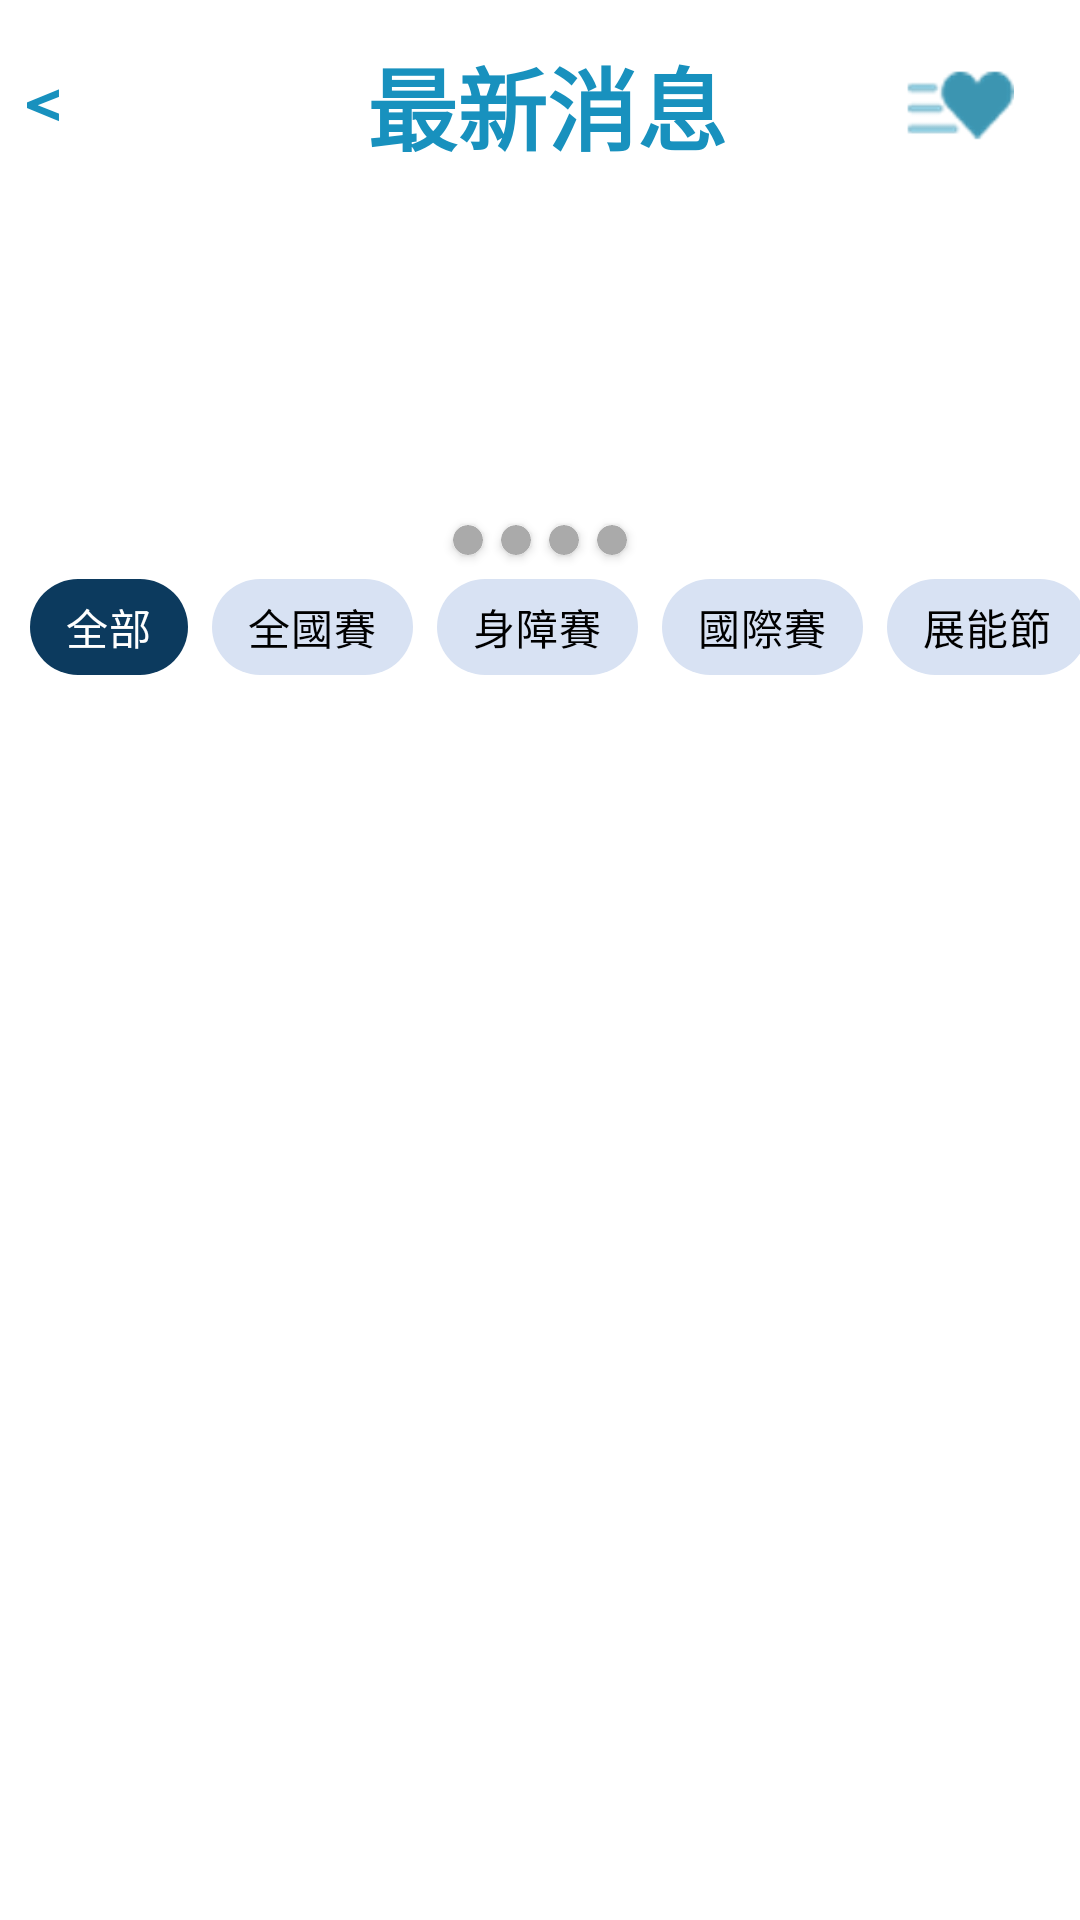

Here is an Android app screen rendered from its layout file. Give the layout XML and the strings, colors and styles it references.
<!-- AndroidManifest.xml: application theme Theme.A1_703 -->
<!-- res/layout/activity_news.xml -->
<?xml version="1.0" encoding="utf-8"?>
<LinearLayout xmlns:android="http://schemas.android.com/apk/res/android"
    xmlns:app="http://schemas.android.com/apk/res-auto"
    xmlns:tools="http://schemas.android.com/tools"
    android:layout_width="match_parent"
    android:layout_height="match_parent"
    android:orientation="vertical"
    android:clipToPadding="false"
    android:clipChildren="false"
    android:padding="10dp"
    tools:context=".News">

    <LinearLayout
        android:layout_width="match_parent"
        android:layout_height="wrap_content"
        android:orientation="horizontal">

        <TextView
            android:id="@+id/back"
            android:layout_width="wrap_content"
            android:layout_height="wrap_content"
            android:layout_marginLeft="2dp"
            android:layout_gravity="center"
            android:rotation="270"
            android:text="^"
            android:textColor="@color/blue"
            android:textSize="30dp" />

        <LinearLayout
            android:layout_width="0dp"
            android:layout_height="wrap_content"
            android:layout_weight="1"
            android:gravity="center"
            android:orientation="horizontal">

            <ImageView
                android:layout_width="50dp"
                android:layout_height="50dp"
                android:src="@mipmap/icon" />

            <TextView
                android:layout_width="wrap_content"
                android:layout_height="wrap_content"
                android:layout_gravity="center"
                android:text="最新消息"
                android:textColor="@color/blue"
                android:textSize="30dp"
                android:textStyle="bold" />
        </LinearLayout>

        <ImageButton
            android:layout_width="60dp"
            android:layout_height="30dp"
            android:scaleType="centerCrop"
            android:src="@drawable/star"
            android:layout_gravity="center"
            android:backgroundTint="@android:color/transparent"/>
    </LinearLayout>

    <androidx.viewpager2.widget.ViewPager2
        android:layout_width="match_parent"
        android:layout_height="100dp"
        android:layout_marginTop="10dp"
        android:clipToPadding="false"
        android:layout_marginHorizontal="-10dp"
        android:clipChildren="false"
        android:padding="10dp"
        android:id="@+id/viewPager"/>

    <LinearLayout
        android:layout_width="wrap_content"
        android:layout_height="wrap_content"
        android:layout_gravity="center"
        android:layout_marginTop="5dp"
        android:orientation="horizontal">
        <androidx.cardview.widget.CardView
            android:layout_width="10dp"
            android:layout_height="10dp"
            app:cardCornerRadius="360dp"
            android:id="@+id/i1"
            android:layout_marginHorizontal="3dp"
            app:cardBackgroundColor="@android:color/darker_gray"/>
        <androidx.cardview.widget.CardView
            android:layout_width="10dp"
            android:layout_height="10dp"
            app:cardCornerRadius="360dp"
            android:id="@+id/i2"
            android:layout_marginHorizontal="3dp"
            app:cardBackgroundColor="@android:color/darker_gray"/>
        <androidx.cardview.widget.CardView
            android:layout_width="10dp"
            android:layout_height="10dp"
            app:cardCornerRadius="360dp"
            android:id="@+id/i3"
            android:layout_marginHorizontal="3dp"
            app:cardBackgroundColor="@android:color/darker_gray"/>
        <androidx.cardview.widget.CardView
            android:layout_width="10dp"
            android:layout_height="10dp"
            app:cardCornerRadius="360dp"
            android:id="@+id/i4"
            android:layout_marginHorizontal="3dp"
            app:cardBackgroundColor="@android:color/darker_gray"/>
    </LinearLayout>

    <HorizontalScrollView
        android:layout_width="match_parent"
        android:layout_height="wrap_content"
        android:scrollbars="none">
        <com.google.android.material.chip.ChipGroup
            android:layout_width="match_parent"
            android:layout_height="wrap_content"
            app:selectionRequired="true"
            app:singleLine="true"
            android:id="@+id/chips"
            app:checkedChip="@+id/s1"
            app:singleSelection="true">
            <com.google.android.material.chip.Chip
                android:layout_width="wrap_content"
                android:layout_height="wrap_content"
                android:id="@+id/s1"
                android:backgroundTint="@color/chip_color"
                android:checkable="true"
                app:chipStrokeWidth="0dp"
                android:textColor="@color/chip_txt_color"
                android:text="全部"/>
            <com.google.android.material.chip.Chip
                android:layout_width="wrap_content"
                android:layout_height="wrap_content"
                android:id="@+id/s2"
                android:checkable="true"
                android:backgroundTint="@color/chip_color"
                app:chipStrokeWidth="0dp"
                android:textColor="@color/chip_txt_color"
                android:text="全國賽"/>
            <com.google.android.material.chip.Chip
                android:layout_width="wrap_content"
                android:layout_height="wrap_content"
                android:id="@+id/s3"
                android:checkable="true"
                android:backgroundTint="@color/chip_color"
                app:chipStrokeWidth="0dp"
                android:textColor="@color/chip_txt_color"
                android:text="身障賽"/>
            <com.google.android.material.chip.Chip
                android:layout_width="wrap_content"
                android:layout_height="wrap_content"
                android:id="@+id/s4"
                android:checkable="true"
                android:backgroundTint="@color/chip_color"
                app:chipStrokeWidth="0dp"
                android:textColor="@color/chip_txt_color"
                android:text="國際賽"/>
            <com.google.android.material.chip.Chip
                android:layout_width="wrap_content"
                android:layout_height="wrap_content"
                android:id="@+id/s5"
                android:checkable="true"
                android:backgroundTint="@color/chip_color"
                app:chipStrokeWidth="0dp"
                android:textColor="@color/chip_txt_color"
                android:text="展能節"/>
            <com.google.android.material.chip.Chip
                android:layout_width="wrap_content"
                android:layout_height="wrap_content"
                android:id="@+id/s6"
                android:checkable="true"
                android:backgroundTint="@color/chip_color"
                app:chipStrokeWidth="0dp"
                android:textColor="@color/chip_txt_color"
                android:text="達人盃"/>
        </com.google.android.material.chip.ChipGroup>
    </HorizontalScrollView>

    <LinearLayout
        android:layout_width="match_parent"
        android:layout_height="match_parent">
        <ListView
            android:layout_width="match_parent"
            android:layout_height="wrap_content"
            android:divider="@null"
            android:id="@+id/list"/>
    </LinearLayout>
</LinearLayout>
<!-- resources referenced by this layout -->
<resources>
  <color name="blue">#ff1891BE</color>
  <!-- drawable star: png bitmap (drawable, 2816 bytes) -->
  <style name="Theme.A1_703" parent="Theme.MaterialComponents.Light.NoActionBar">
          
          <item name="colorPrimary">@color/blue</item>
          <item name="colorPrimaryVariant">@color/purple_700</item>
          <item name="colorOnPrimary">@color/white</item>
          
          <item name="colorSecondary">@color/teal_200</item>
          <item name="colorSecondaryVariant">@color/teal_700</item>
          <item name="colorOnSecondary">@color/black</item>
          
          <item name="android:statusBarColor">?attr/colorPrimaryVariant</item>
          <item name="android:windowFullscreen">true</item>
          
      </style>
  <color name="purple_700">#FF3700B3</color>
  <color name="white">#FFFFFFFF</color>
  <color name="teal_200">#FF03DAC5</color>
  <color name="teal_700">#FF018786</color>
  <color name="black">#FF000000</color>
</resources>
